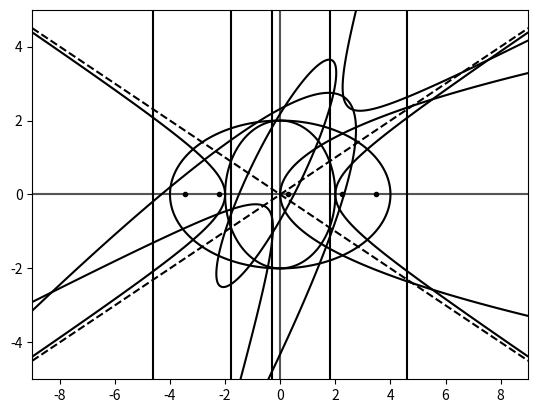

Reproduce this figure in Python. (Note: this script raises an exception after producing the figure.)
import numpy as np
import matplotlib as mpl
import matplotlib.pyplot as plt

mpl.rcParams['lines.color'] = 'k'
mpl.rcParams['axes.prop_cycle'] = mpl.cycler('color', ['k'])

x = np.linspace(-9, 9, 400)
y = np.linspace(-5, 5, 400)
x, y = np.meshgrid(x, y)

def axes():
    plt.axhline(0, alpha=.1)
    plt.axvline(0, alpha=.1)

p = 0.3
axes()
plt.contour(x, y, (y**2 - 4*p*x), [0], colors='k')
plt.show()

axes()
plt.contour(x, y, (y**2 - 4*p*x), [0], colors='k', alpha=.1)
# Foco
plt.plot(p, 0, '.')
# Directriz
plt.axvline(-p)
plt.show()

a, b, c, d, e, f = 1, -2, 1, 2, 2, -10
assert b**2 - 4*a*c == 0
axes()
plt.contour(x, y,(a*x**2 + b*x*y + c*y**2 + d*x + e*y + f), [0], colors='k')
plt.show()

a = 2
b = 2
axes()
plt.contour(x, y,(x**2/a**2 + y**2/b**2), [1], colors='k')
plt.show()

a = 4
b = 2
axes()
plt.contour(x, y,(x**2/a**2 + y**2/b**2), [1], colors='k')
plt.show()

axes()
plt.contour(x, y,(x**2/a**2 + y**2/b**2), [1], colors='k', alpha=.1)
# Excentricidad
e = np.sqrt(1 - b**2/a**2)
# Focos
plt.plot(a*e, 0, '.', -a*e, 0, '.')
# Directrices
plt.axvline(a/e)
plt.axvline(-a/e)
plt.show()

a, b, c, d, e, f = 4, -5, 2, 4, -3, -3
assert b**2 - 4*a*c < 0
axes()
plt.contour(x, y,(a*x**2 + b*x*y + c*y**2 + d*x + e*y + f), [0], colors='k')
plt.show()

a = 2
b = 1
axes()
plt.contour(x, y,(x**2/a**2 - y**2/b**2), [1], colors='k')
plt.show()

axes()
plt.contour(x, y,(x**2/a**2 - y**2/b**2), [1], colors='k', alpha=.1)
# Excentricidad
e = np.sqrt(1 + b**2/a**2)
# Focos
plt.plot(a*e, 0, '.', -a*e, 0, '.')
# Directrices
plt.axvline(a/e)
plt.axvline(-a/e)
# Asíntotas
plt.plot(x[0,:], b/a*x[0,:], '--')
plt.plot(x[0,:], -b/a*x[0,:], '--')
plt.show()

a, b, c, d, e, f = 1, -3, 1, 1, 1, 1
assert b**2 - 4*a*c > 0
axes()
plt.contour(x, y,(a*x**2 + b*x*y + c*y**2 + d*x + e*y + f), [0], colors='k')
plt.show()

import sympy as sym

x, y = sym.symbols('x y')

def rotacion(expresion, angulo):
    x1, y1 = sym.symbols('x1 y1')
    sym_expresion = sym.sympify(expresion)
    subs_sym_expresion = sym_expresion.subs({x: x1*sym.cos(sym.sympify(angulo)) - y1*sym.sin(sym.sympify(angulo)), y: x1*sym.sin(sym.sympify(angulo)) + y1*sym.cos(sym.sympify(angulo))})
    return sym.radsimp(sym.simplify(subs_sym_expresion))

rot_expresion = rotacion('x + y', 'pi/2')
print(rot_expresion, '= 0')

rot_expresion = rotacion('2*x**2 + sqrt(3)*x*y + y**2 - 4', 'pi/6')
print(rot_expresion, '= 0')

rot_expresion = rotacion('2*x**2 + 4*x*y + 2*y**2 + x - y', '3*pi/4')
print(rot_expresion, '= 0')

rot_expresion = rotacion('16*x**2 - 9*y**2 + 144', 'pi/2')
print(rot_expresion, '= 0')

from sympy import symbols
import sympy as sym

x, y = symbols('x y')
p = 4
h, k = -1, 2

# Ecuación genereal de la parábola
ec_general_parabola = sym.factor((y - h)**2 - 4*p*(x - k))
print(ec_general_parabola, '= 0')

V = (h, k)
print(f'Las coordenadas del vértice son:\n V = {V}')

print()

F = (h + p, k)
print(f'Las coordenadas del foco son:\n F = {F}')

print(f'La ecuación de la directriz es:\n {sym.simplify(x - h + p)} = 0')

from sympy import symbols
import sympy as sym

x, y = symbols('x y')
h, k = -1, 2

a, c  = 5, 3
b = sym.sqrt(a**2 - c**2)
e = c/a


#Elipse con eje mayor paralelo al Eje-X
ec_general_elipse = sym.factor(a**2 * b**2 * ((x - h)**2/a**2 + (y - k)**2/b**2 - 1))
print(ec_general_elipse, '= 0')

V1, V2 = (h + a, k), (h - a, k)
F1, F2 = (h + c, k), (h - c, k)

print(f'Los vértices de la elipse son:\n V1 = {V1}\n V2 = {V2}')
print()
print(f'Los focos de la elipse son:\n F1 = {F1}\n F2 = {F2}')

print('La excentricidad de la Elipse es: ', e ,'\n')
print('Las ecuaciones de las directrices son:','\n')
print(f'{sym.simplify(e*(x - h) - a)} = 0\n{sym.simplify(e*(x - h) + a)} = 0')

from sympy import symbols
import sympy as sym

x, y = symbols('x y')
h, k = -1, 2

a, c  = 3, 5
b = sym.sqrt(a**2 + c**2)
e = c/a 


# Hipérbola con eje principal horizontal
sym.factor(a**2 * b**2*((x - h)**2/a**2 - (y - k)**2/b**2 - 1))

V1, V2 = (h + a, k), (h - a, k)
F1, F2 = (h + c, k), (h - c, k)

print(f'Los vértices de la elipse son:\n V1 = {V1}\n V2 = {V2}')
print()
print(f'Los focos de la elipse son:\n F1 = {F1}\n F2 = {F2}')

print('La excentricidad de la Elipse es: ', e ,'\n')
print('Las ecuaciones de las directrices son:')
print(f'{sym.simplify(e*(x - h) - a)} = 0\n{sym.simplify(e*(x - h) + a)} = 0')

import sympy as sym

def conic(equation):
    x, y = sym.symbols('x y')
    sym_eqn = sym.sympify(equation)
    grad_eqn = sym.derive_by_array(sym_eqn, (x, y))
    hess_eqn = sym.derive_by_array(grad_eqn, (x, y))
    AA = sym.Rational(1,2)*hess_eqn[0, 0]
    BB = hess_eqn[0, 1]
    CC = sym.Rational(1,2)*hess_eqn[1, 1]
    DD = grad_eqn[0].subs({x: 0, y: 0})
    EE = grad_eqn[1].subs({x: 0, y: 0})
    FF = sym_eqn.subs({x: 0, y: 0})
    discriminant = BB**2 - 4*AA*CC
    if discriminant == 0:
        return f'Parábola vértice {-DD/(2*AA), (1/EE)*(DD**2/(4*AA) - FF)}, con foco {-DD/(2*AA), (1/EE)*(DD**2/(4*AA) - FF) - EE/(4*AA)} y directriz y = {(1/EE)*(DD**2/(4*AA) - FF) + EE/(4*AA)}'
    elif discriminant < 0:
        if AA == CC:
            indicator = (DD/AA)**2 + (EE/AA)**2 - 4*(FF/AA)
            if  indicator > 0:
                return f'Círculo con centro {-DD/(2*AA), -EE/(2*AA)} y radio {sym.Rational(1,2)*sym.sqrt(indicator)}'
            elif indicator == 0:
                return f'Punto {-DD/(2*AA),-EE/(2*AA)}'
            else:
                return f'No representa lugar geométrico real'
        return f'Elipse con centro {-DD/(2*AA), -EE/(2*CC)}, vértices {-DD/(2*AA) - sym.sqrt(CC), -EE/(2*CC)} y {-DD/(2*AA) + sym.sqrt(CC), -EE/(2*CC)}, focos {-DD/(2*AA) - sym.sqrt(CC- AA), -EE/(2*CC)} y {-DD/(2*AA) + sym.sqrt(CC - AA), -EE/(2*CC)}'
    elif discriminant > 0:
        return f'Hipérbola con centro {-DD/(2*AA), -EE/(2*CC)}, con vértices {-DD/(2*AA), -EE/(2*CC) - sym.sqrt(-CC)} y {-DD/(2*AA), -EE/(2*CC) + sym.sqrt(-CC)}, focos {-DD/(2*AA), -EE/(2*CC) - sym.sqrt(AA - CC)} y {-DD/(2*AA), -EE/(2*CC) + sym.sqrt(AA - CC)}'
    else:
        return f'Cónica Degenerada'


# EJEMPLO 1
conic('2*x**2 + 2*y**2 - 10*x + 6*y - 15')

# EJEMPLO 2
conic('36*x**2 + 36*y**2 + 48*x - 108*y + 97')

# EJEMPLO 3
conic('x**2 + y**2 - 8*x + 6*y + 29')

# EJEMPLO 4
conic('x**2 + 4*y**2 + 2*x - 12*y + 6')

# EJEMPLO 5
conic('4*x**2 - 20*x - 24*y + 97')

# EJEMPLO 6
conic('4*x**2 - 9*y**2 - 24*x + 18*y - 9')

def general_conic(equation):
    x, y = sym.symbols('x y')
    sym_eqn = sym.sympify(equation)
    grad_eqn = sym.derive_by_array(sym_eqn, (x, y))
    hess_eqn = sym.derive_by_array(grad_eqn, (x, y))
    AA = sym.Rational(1,2)*hess_eqn[0, 0]
    BB = hess_eqn[0, 1]
    CC = sym.Rational(1,2)*hess_eqn[1, 1]
    DD = grad_eqn[0].subs({x: 0, y: 0})
    EE = grad_eqn[1].subs({x: 0, y: 0})
    FF = sym_eqn.subs({x: 0, y: 0})
    discriminant = BB**2 - 4*AA*CC
    if discriminant == 0:
        return f'Parábola'
    elif discriminant < 0:
        if AA == CC:
            return f'Círculo'
        return f'Elipse'
    elif discriminant > 0:
        return f'Hipérbola'
    else:
        return f'Cónica Degenerada'

